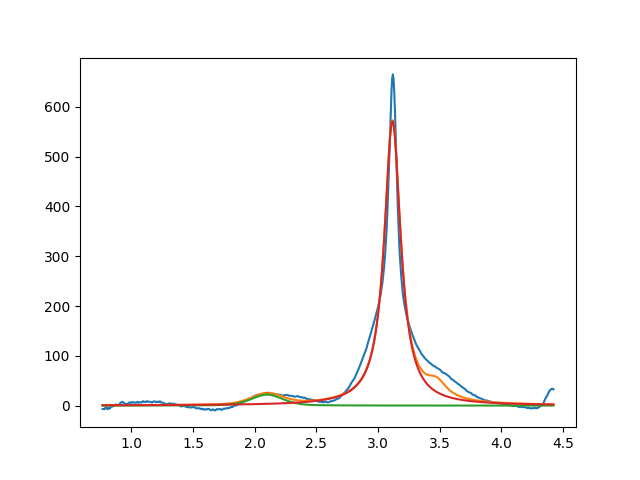

The data file committed next to this chart (first rows):
2.099999999999999645e+00, 2.203870704661700586e+01, 2.999999999999999334e-01, 6.723619474861058931e-01
3.117027911349551150e+00, 5.711326252490314346e+02, 1.608040343239493242e-01, 1.993243315957948721e-20
3.474835699871386296e+00, 2.999999999999999645e+01, 1.999999999999999833e-01, 9.020406364193160209e-18
